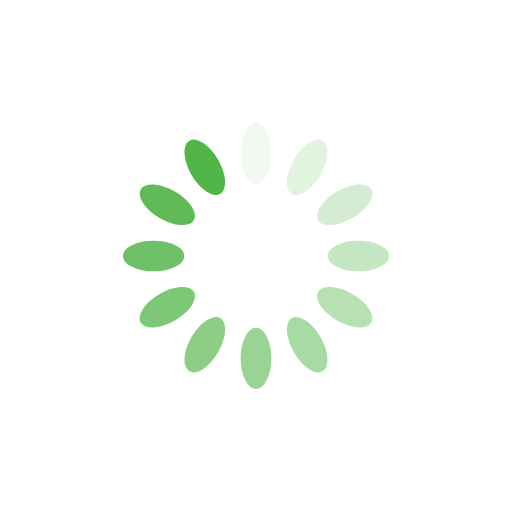
t = 0.00 s
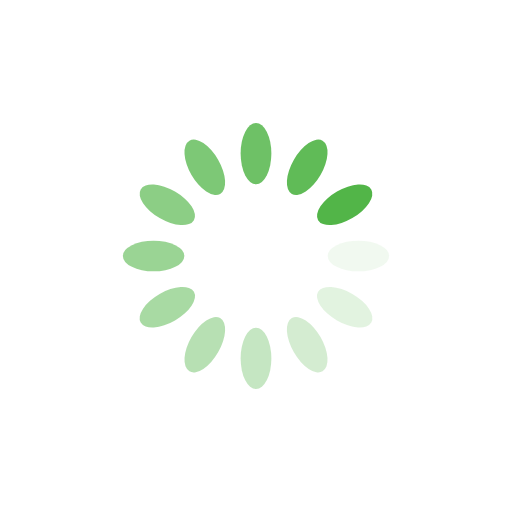
t = 0.25 s
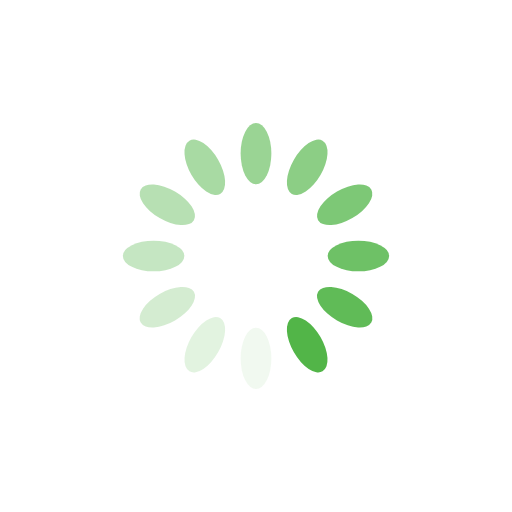
t = 0.50 s
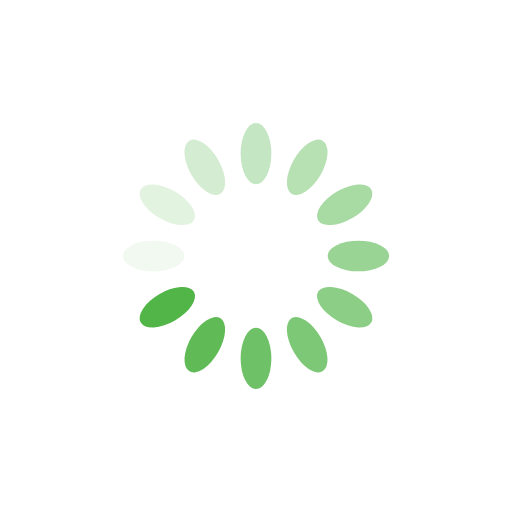
t = 0.75 s

The animated SVG that drew these frames (rendered in a browser with its animation timeline set to each time). Animation: 12 SMIL elements (animate=12); one cycle of 1.00 s, repeats indefinitely.

<?xml version="1.0" encoding="utf-8"?>
<svg xmlns="http://www.w3.org/2000/svg" style="margin: auto; background: none; display: block; shape-rendering: auto;" width="200px" height="200px" viewBox="0 0 100 100" preserveAspectRatio="xMidYMid">
<g transform="rotate(0 50 50)">
  <rect x="47" y="24" rx="3" ry="6" width="6" height="12" fill="#52b548">
    <animate attributeName="opacity" values="1;0" keyTimes="0;1" dur="1s" begin="-0.9166666666666666s" repeatCount="indefinite">c</animate>
  </rect>
</g><g transform="rotate(30 50 50)">
  <rect x="47" y="24" rx="3" ry="6" width="6" height="12" fill="#52b548">
    <animate attributeName="opacity" values="1;0" keyTimes="0;1" dur="1s" begin="-0.8333333333333334s" repeatCount="indefinite"> </animate>
  </rect>
</g><g transform="rotate(60 50 50)">
  <rect x="47" y="24" rx="3" ry="6" width="6" height="12" fill="#52b548">
    <animate attributeName="opacity" values="1;0" keyTimes="0;1" dur="1s" begin="-0.75s" repeatCount="indefinite"> </animate>
  </rect>
</g><g transform="rotate(90 50 50)">
  <rect x="47" y="24" rx="3" ry="6" width="6" height="12" fill="#52b548">
    <animate attributeName="opacity" values="1;0" keyTimes="0;1" dur="1s" begin="-0.6666666666666666s" repeatCount="indefinite"> </animate>
  </rect>
</g><g transform="rotate(120 50 50)">
  <rect x="47" y="24" rx="3" ry="6" width="6" height="12" fill="#52b548">
    <animate attributeName="opacity" values="1;0" keyTimes="0;1" dur="1s" begin="-0.5833333333333334s" repeatCount="indefinite"> </animate>
  </rect>
</g><g transform="rotate(150 50 50)">
  <rect x="47" y="24" rx="3" ry="6" width="6" height="12" fill="#52b548">
    <animate attributeName="opacity" values="1;0" keyTimes="0;1" dur="1s" begin="-0.5s" repeatCount="indefinite"> </animate>
  </rect>
</g><g transform="rotate(180 50 50)">
  <rect x="47" y="24" rx="3" ry="6" width="6" height="12" fill="#52b548">
    <animate attributeName="opacity" values="1;0" keyTimes="0;1" dur="1s" begin="-0.4166666666666667s" repeatCount="indefinite"> </animate>
  </rect>
</g><g transform="rotate(210 50 50)">
  <rect x="47" y="24" rx="3" ry="6" width="6" height="12" fill="#52b548">
    <animate attributeName="opacity" values="1;0" keyTimes="0;1" dur="1s" begin="-0.3333333333333333s" repeatCount="indefinite"> </animate>
  </rect>
</g><g transform="rotate(240 50 50)">
  <rect x="47" y="24" rx="3" ry="6" width="6" height="12" fill="#52b548">
    <animate attributeName="opacity" values="1;0" keyTimes="0;1" dur="1s" begin="-0.25s" repeatCount="indefinite"> </animate>
  </rect>
</g><g transform="rotate(270 50 50)">
  <rect x="47" y="24" rx="3" ry="6" width="6" height="12" fill="#52b548">
    <animate attributeName="opacity" values="1;0" keyTimes="0;1" dur="1s" begin="-0.16666666666666666s" repeatCount="indefinite"> </animate>
  </rect>
</g><g transform="rotate(300 50 50)">
  <rect x="47" y="24" rx="3" ry="6" width="6" height="12" fill="#52b548">
    <animate attributeName="opacity" values="1;0" keyTimes="0;1" dur="1s" begin="-0.08333333333333333s" repeatCount="indefinite"> </animate>
  </rect>
</g><g transform="rotate(330 50 50)">
  <rect x="47" y="24" rx="3" ry="6" width="6" height="12" fill="#52b548">
    <animate attributeName="opacity" values="1;0" keyTimes="0;1" dur="1s" begin="0s" repeatCount="indefinite"> </animate>
  </rect>
</g>
<!-- [ldio] generated by https://loading.io/ --></svg>